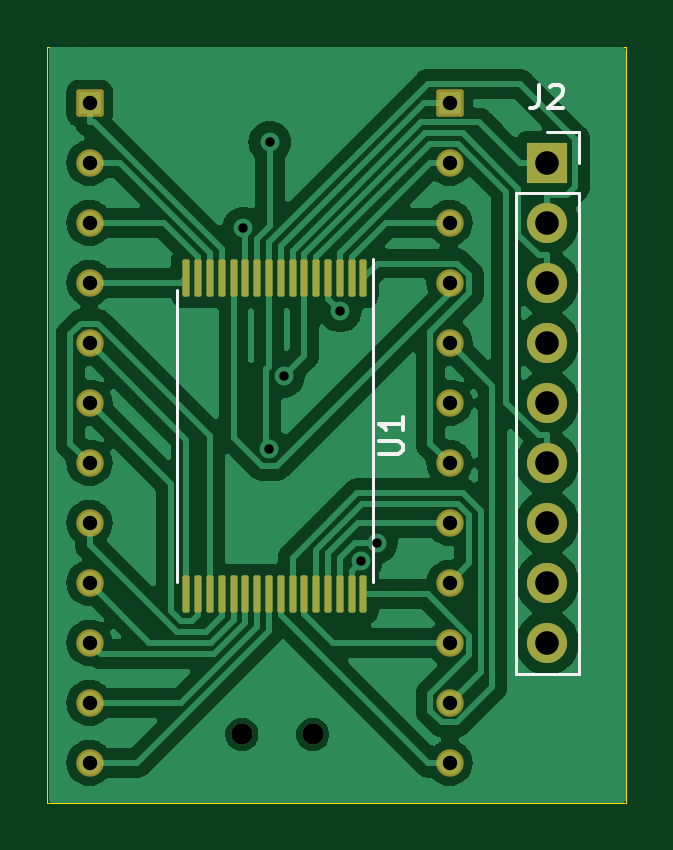
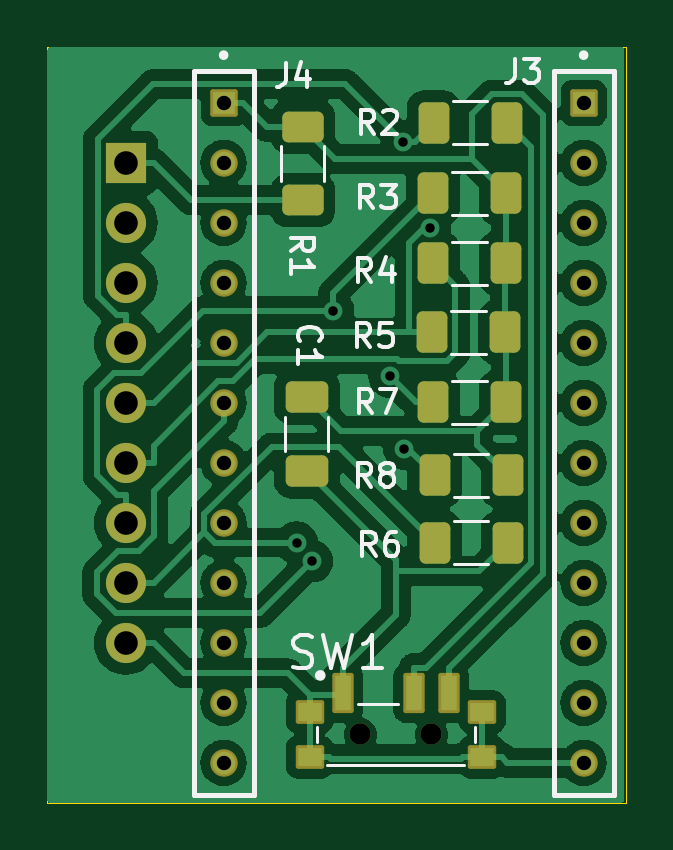
Circuit board: 11 layer files. Board 24.5 x 32.0 mm.
- bottom_copper: ZX Interface 1 ROM 39SF010-B_Cu.gbl (97513 bytes)
- bottom_mask: ZX Interface 1 ROM 39SF010-B_Mask.gbs (3738 bytes)
- paste: ZX Interface 1 ROM 39SF010-B_Paste.gbp (2325 bytes)
- bottom_silk: ZX Interface 1 ROM 39SF010-B_Silkscreen.gbo (16799 bytes)
- outline: ZX Interface 1 ROM 39SF010-Edge_Cuts.gm1 (652 bytes)
- top_copper: ZX Interface 1 ROM 39SF010-F_Cu.gtl (84186 bytes)
- top_mask: ZX Interface 1 ROM 39SF010-F_Mask.gts (3315 bytes)
- paste: ZX Interface 1 ROM 39SF010-F_Paste.gtp (2042 bytes)
- top_silk: ZX Interface 1 ROM 39SF010-F_Silkscreen.gto (2674 bytes)
- drill: ZX Interface 1 ROM 39SF010-NPTH.drl (85 bytes)
- drill: ZX Interface 1 ROM 39SF010-PTH.drl (813 bytes)

=== bottom_copper: ZX Interface 1 ROM 39SF010-B_Cu.gbl (97513 bytes, source omitted) ===
=== bottom_mask: ZX Interface 1 ROM 39SF010-B_Mask.gbs (3738 bytes, source withheld) ===
=== paste: ZX Interface 1 ROM 39SF010-B_Paste.gbp (2325 bytes, source withheld) ===
=== bottom_silk: ZX Interface 1 ROM 39SF010-B_Silkscreen.gbo (16799 bytes, source omitted) ===
=== outline: ZX Interface 1 ROM 39SF010-Edge_Cuts.gm1 ===
%TF.GenerationSoftware,KiCad,Pcbnew,7.0.8*%
%TF.CreationDate,2023-11-22T10:56:05+00:00*%
%TF.ProjectId,ZX Interface 1 ROM 39SF010,5a582049-6e74-4657-9266-616365203120,rev?*%
%TF.SameCoordinates,Original*%
%TF.FileFunction,Profile,NP*%
%FSLAX46Y46*%
G04 Gerber Fmt 4.6, Leading zero omitted, Abs format (unit mm)*
G04 Created by KiCad (PCBNEW 7.0.8) date 2023-11-22 10:56:05*
%MOMM*%
%LPD*%
G01*
G04 APERTURE LIST*
%TA.AperFunction,Profile*%
%ADD10C,0.050000*%
%TD*%
G04 APERTURE END LIST*
D10*
X149000000Y-102500000D02*
X173500000Y-102500000D01*
X173500000Y-134500000D01*
X149000000Y-134500000D01*
X149000000Y-102500000D01*
M02*

=== top_copper: ZX Interface 1 ROM 39SF010-F_Cu.gtl (84186 bytes, source omitted) ===
=== top_mask: ZX Interface 1 ROM 39SF010-F_Mask.gts (3315 bytes, source withheld) ===
=== paste: ZX Interface 1 ROM 39SF010-F_Paste.gtp (2042 bytes, source withheld) ===
=== top_silk: ZX Interface 1 ROM 39SF010-F_Silkscreen.gto ===
%TF.GenerationSoftware,KiCad,Pcbnew,7.0.8*%
%TF.CreationDate,2023-11-22T10:56:05+00:00*%
%TF.ProjectId,ZX Interface 1 ROM 39SF010,5a582049-6e74-4657-9266-616365203120,rev?*%
%TF.SameCoordinates,Original*%
%TF.FileFunction,Legend,Top*%
%TF.FilePolarity,Positive*%
%FSLAX46Y46*%
G04 Gerber Fmt 4.6, Leading zero omitted, Abs format (unit mm)*
G04 Created by KiCad (PCBNEW 7.0.8) date 2023-11-22 10:56:05*
%MOMM*%
%LPD*%
G01*
G04 APERTURE LIST*
%ADD10C,0.150000*%
%ADD11C,0.120000*%
G04 APERTURE END LIST*
D10*
X163029819Y-119736904D02*
X163839342Y-119736904D01*
X163839342Y-119736904D02*
X163934580Y-119689285D01*
X163934580Y-119689285D02*
X163982200Y-119641666D01*
X163982200Y-119641666D02*
X164029819Y-119546428D01*
X164029819Y-119546428D02*
X164029819Y-119355952D01*
X164029819Y-119355952D02*
X163982200Y-119260714D01*
X163982200Y-119260714D02*
X163934580Y-119213095D01*
X163934580Y-119213095D02*
X163839342Y-119165476D01*
X163839342Y-119165476D02*
X163029819Y-119165476D01*
X164029819Y-118165476D02*
X164029819Y-118736904D01*
X164029819Y-118451190D02*
X163029819Y-118451190D01*
X163029819Y-118451190D02*
X163172676Y-118546428D01*
X163172676Y-118546428D02*
X163267914Y-118641666D01*
X163267914Y-118641666D02*
X163315533Y-118736904D01*
X169827666Y-104098219D02*
X169827666Y-104812504D01*
X169827666Y-104812504D02*
X169780047Y-104955361D01*
X169780047Y-104955361D02*
X169684809Y-105050600D01*
X169684809Y-105050600D02*
X169541952Y-105098219D01*
X169541952Y-105098219D02*
X169446714Y-105098219D01*
X170256238Y-104193457D02*
X170303857Y-104145838D01*
X170303857Y-104145838D02*
X170399095Y-104098219D01*
X170399095Y-104098219D02*
X170637190Y-104098219D01*
X170637190Y-104098219D02*
X170732428Y-104145838D01*
X170732428Y-104145838D02*
X170780047Y-104193457D01*
X170780047Y-104193457D02*
X170827666Y-104288695D01*
X170827666Y-104288695D02*
X170827666Y-104383933D01*
X170827666Y-104383933D02*
X170780047Y-104526790D01*
X170780047Y-104526790D02*
X170208619Y-105098219D01*
X170208619Y-105098219D02*
X170827666Y-105098219D01*
D11*
%TO.C,U1*%
X162785000Y-118975000D02*
X162785000Y-111500000D01*
X162785000Y-118975000D02*
X162785000Y-125175000D01*
X154465000Y-118975000D02*
X154465000Y-112775000D01*
X154465000Y-118975000D02*
X154465000Y-125175000D01*
%TO.C,J2*%
X168831000Y-108683400D02*
X168831000Y-129063400D01*
X168831000Y-108683400D02*
X171491000Y-108683400D01*
X168831000Y-129063400D02*
X171491000Y-129063400D01*
X170161000Y-106083400D02*
X171491000Y-106083400D01*
X171491000Y-106083400D02*
X171491000Y-107413400D01*
X171491000Y-108683400D02*
X171491000Y-129063400D01*
%TD*%
M02*

=== drill: ZX Interface 1 ROM 39SF010-NPTH.drl ===
M48
METRIC
T1C0.900
%
G90
G05
T1
X157.231Y-131.61
X160.231Y-131.61
T0
M30

=== drill: ZX Interface 1 ROM 39SF010-PTH.drl ===
M48
METRIC
T1C0.400
T2C0.610
T3C1.000
%
G90
G05
T1
X157.295Y-110.176
X158.375Y-119.504
X158.415Y-106.529
X158.993Y-116.453
X161.389Y-113.682
X162.288Y-124.272
X162.929Y-123.491
T2
X150.78Y-104.873
X150.78Y-107.413
X150.78Y-109.953
X150.78Y-112.493
X150.78Y-115.033
X150.78Y-117.573
X150.78Y-120.113
X150.78Y-122.653
X150.78Y-125.193
X150.78Y-127.733
X150.78Y-130.273
X150.78Y-132.813
X166.02Y-104.873
X166.02Y-107.413
X166.02Y-109.953
X166.02Y-112.493
X166.02Y-115.033
X166.02Y-117.573
X166.02Y-120.113
X166.02Y-122.653
X166.02Y-125.193
X166.02Y-127.733
X166.02Y-130.273
X166.02Y-132.813
T3
X170.161Y-107.413
X170.161Y-109.953
X170.161Y-112.493
X170.161Y-115.033
X170.161Y-117.573
X170.161Y-120.113
X170.161Y-122.653
X170.161Y-125.193
X170.161Y-127.733
T0
M30

